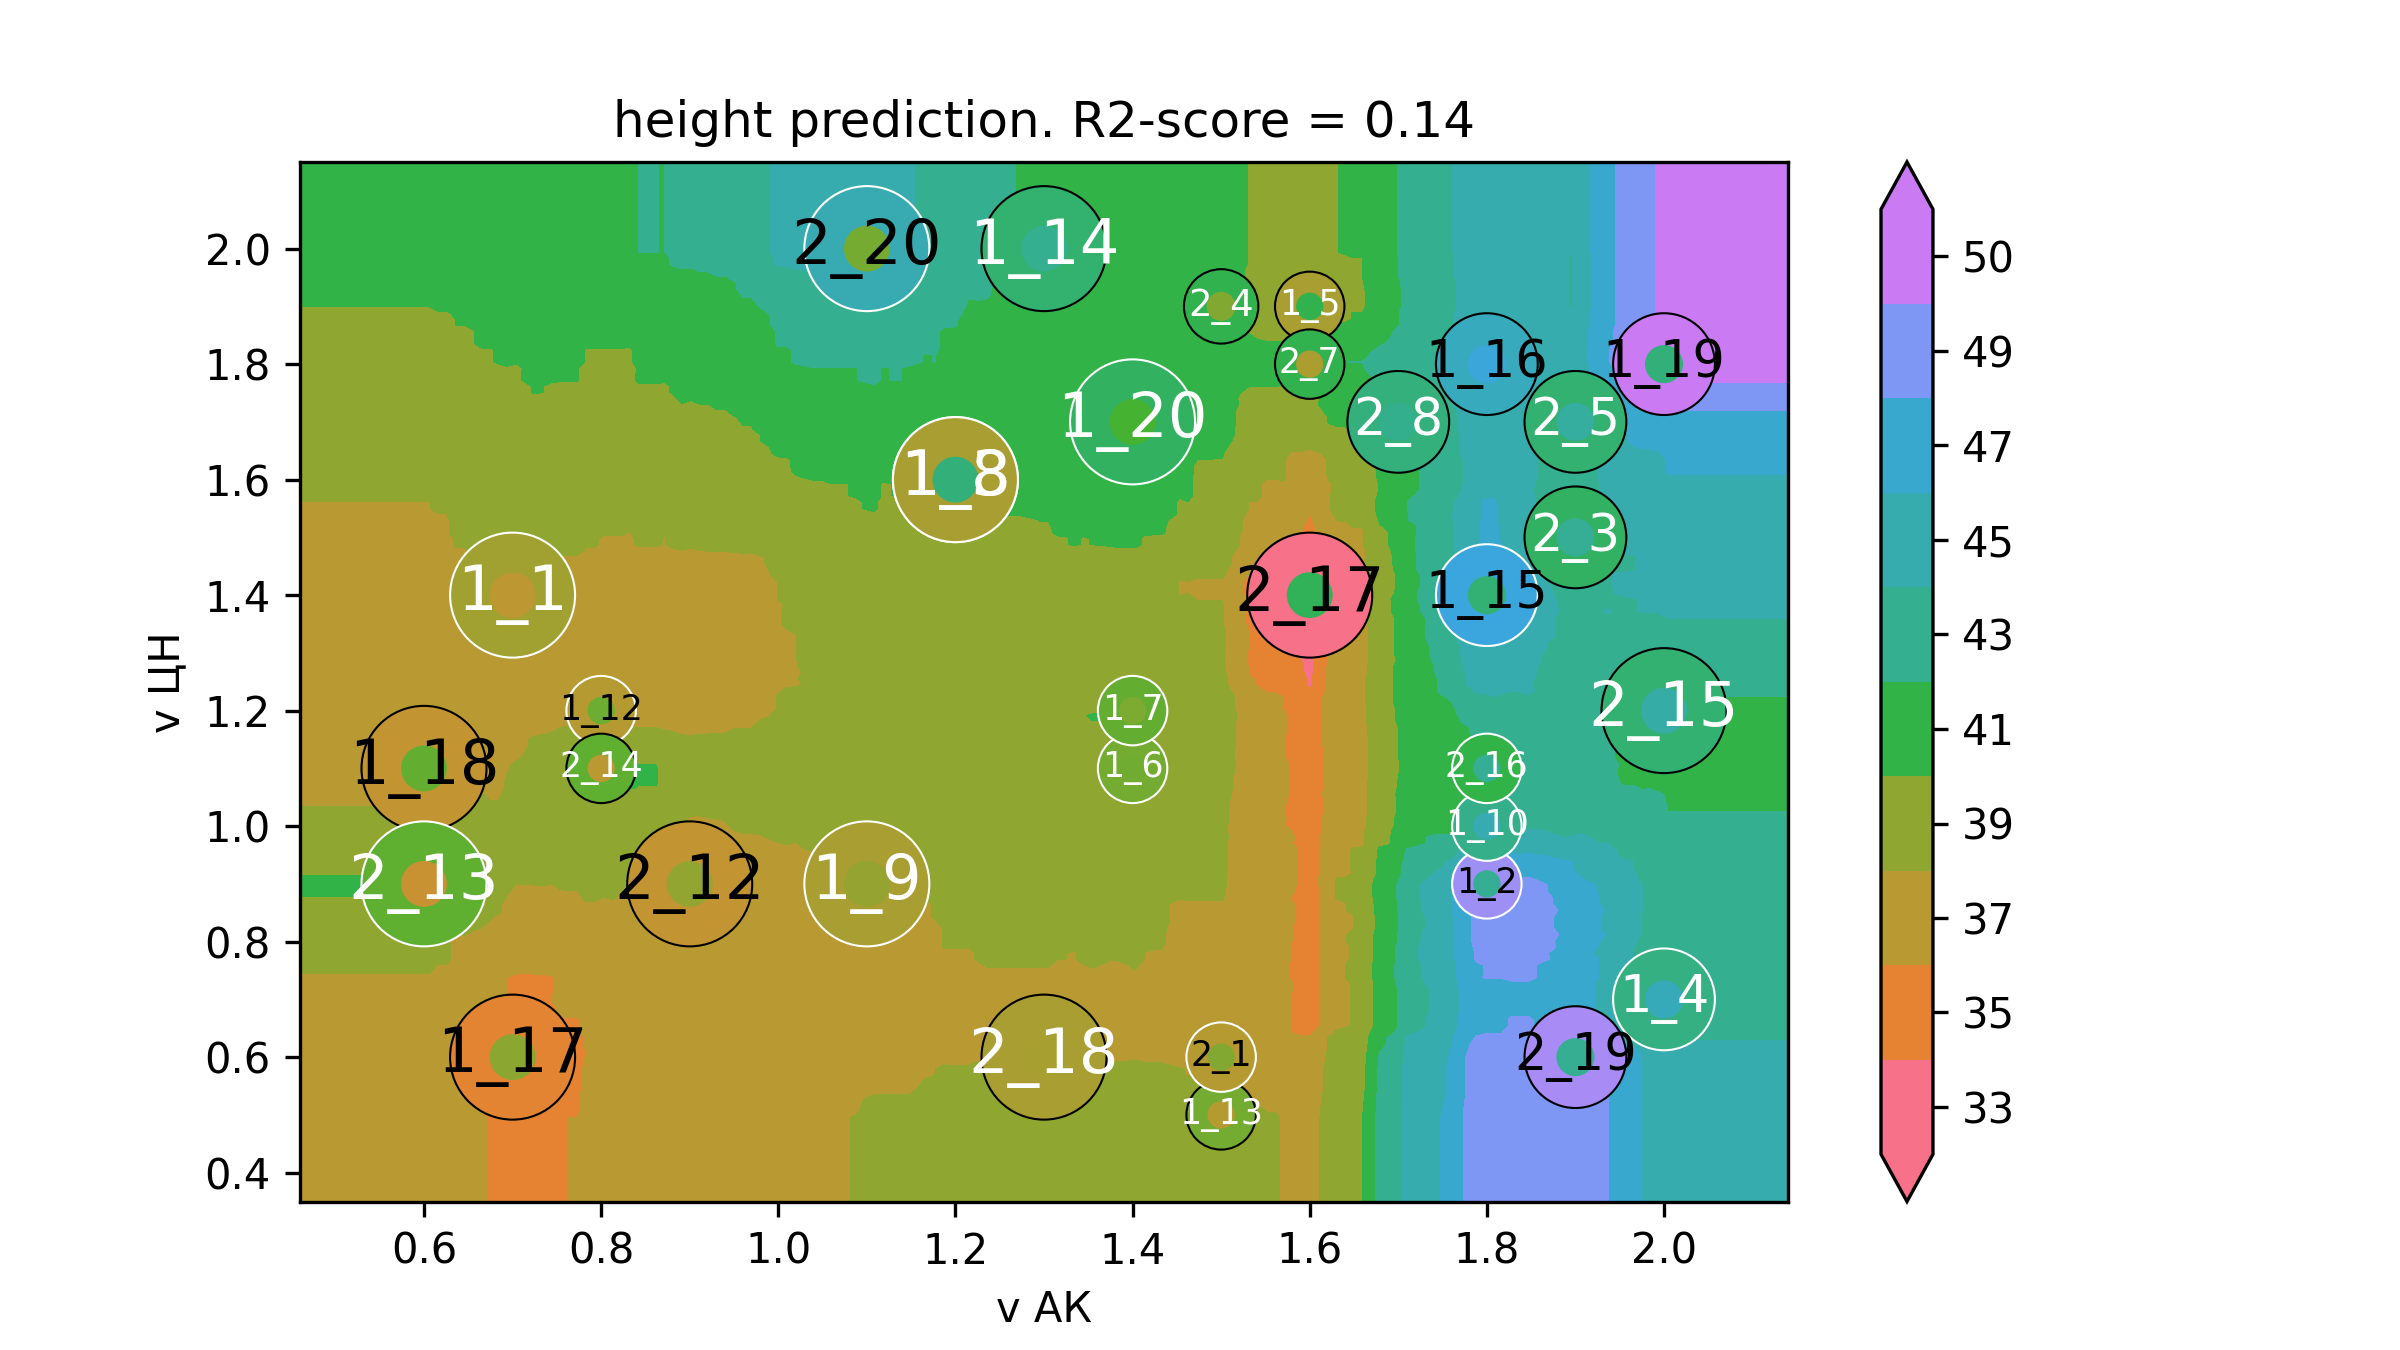

The file beside this chart, header and first rows:
v АК, v ЦН, height
0.32, 0.2, 37.18
0.3298, 0.2, 37.18
0.3397, 0.2, 37.18
0.3495, 0.2, 37.18
0.3594, 0.2, 37.18
0.3692, 0.2, 37.18
0.3791, 0.2, 37.18
0.3889, 0.2, 37.18
0.3988, 0.2, 37.18
0.4086, 0.2, 37.18
0.4185, 0.2, 37.18
0.4283, 0.2, 37.18
0.4382, 0.2, 37.18
0.448, 0.2, 37.18
0.4579, 0.2, 37.18
0.4677, 0.2, 37.18
0.4776, 0.2, 37.18
0.4874, 0.2, 37.18
0.4973, 0.2, 37.18
0.5071, 0.2, 37.18
0.517, 0.2, 37.18
0.5268, 0.2, 37.18
0.5367, 0.2, 37.18
0.5465, 0.2, 37.18
0.5564, 0.2, 37.18
0.5662, 0.2, 37.18
0.5761, 0.2, 37.18
0.5859, 0.2, 37.18
0.5958, 0.2, 37.18
0.6056, 0.2, 37.18
0.6155, 0.2, 36.92
0.6253, 0.2, 36.92
0.6352, 0.2, 36.41
0.645, 0.2, 36.41
0.6549, 0.2, 36.15
0.6647, 0.2, 35.89
0.6746, 0.2, 35.76
0.6844, 0.2, 35.63
0.6943, 0.2, 35.38
0.7041, 0.2, 35.25
0.714, 0.2, 35.28
0.7238, 0.2, 35.35
0.7337, 0.2, 35.48
0.7435, 0.2, 35.51
0.7534, 0.2, 35.77
0.7632, 0.2, 35.81
0.7731, 0.2, 35.81
0.7829, 0.2, 36.19
0.7928, 0.2, 36.19
0.8026, 0.2, 36.31
0.8125, 0.2, 36.37
0.8223, 0.2, 36.28
0.8322, 0.2, 36.31
0.842, 0.2, 36.35
0.8519, 0.2, 36.5
0.8617, 0.2, 36.5
0.8716, 0.2, 36.54
0.8814, 0.2, 36.46
0.8913, 0.2, 36.39
0.9011, 0.2, 36.43
... 39,940 more rows
